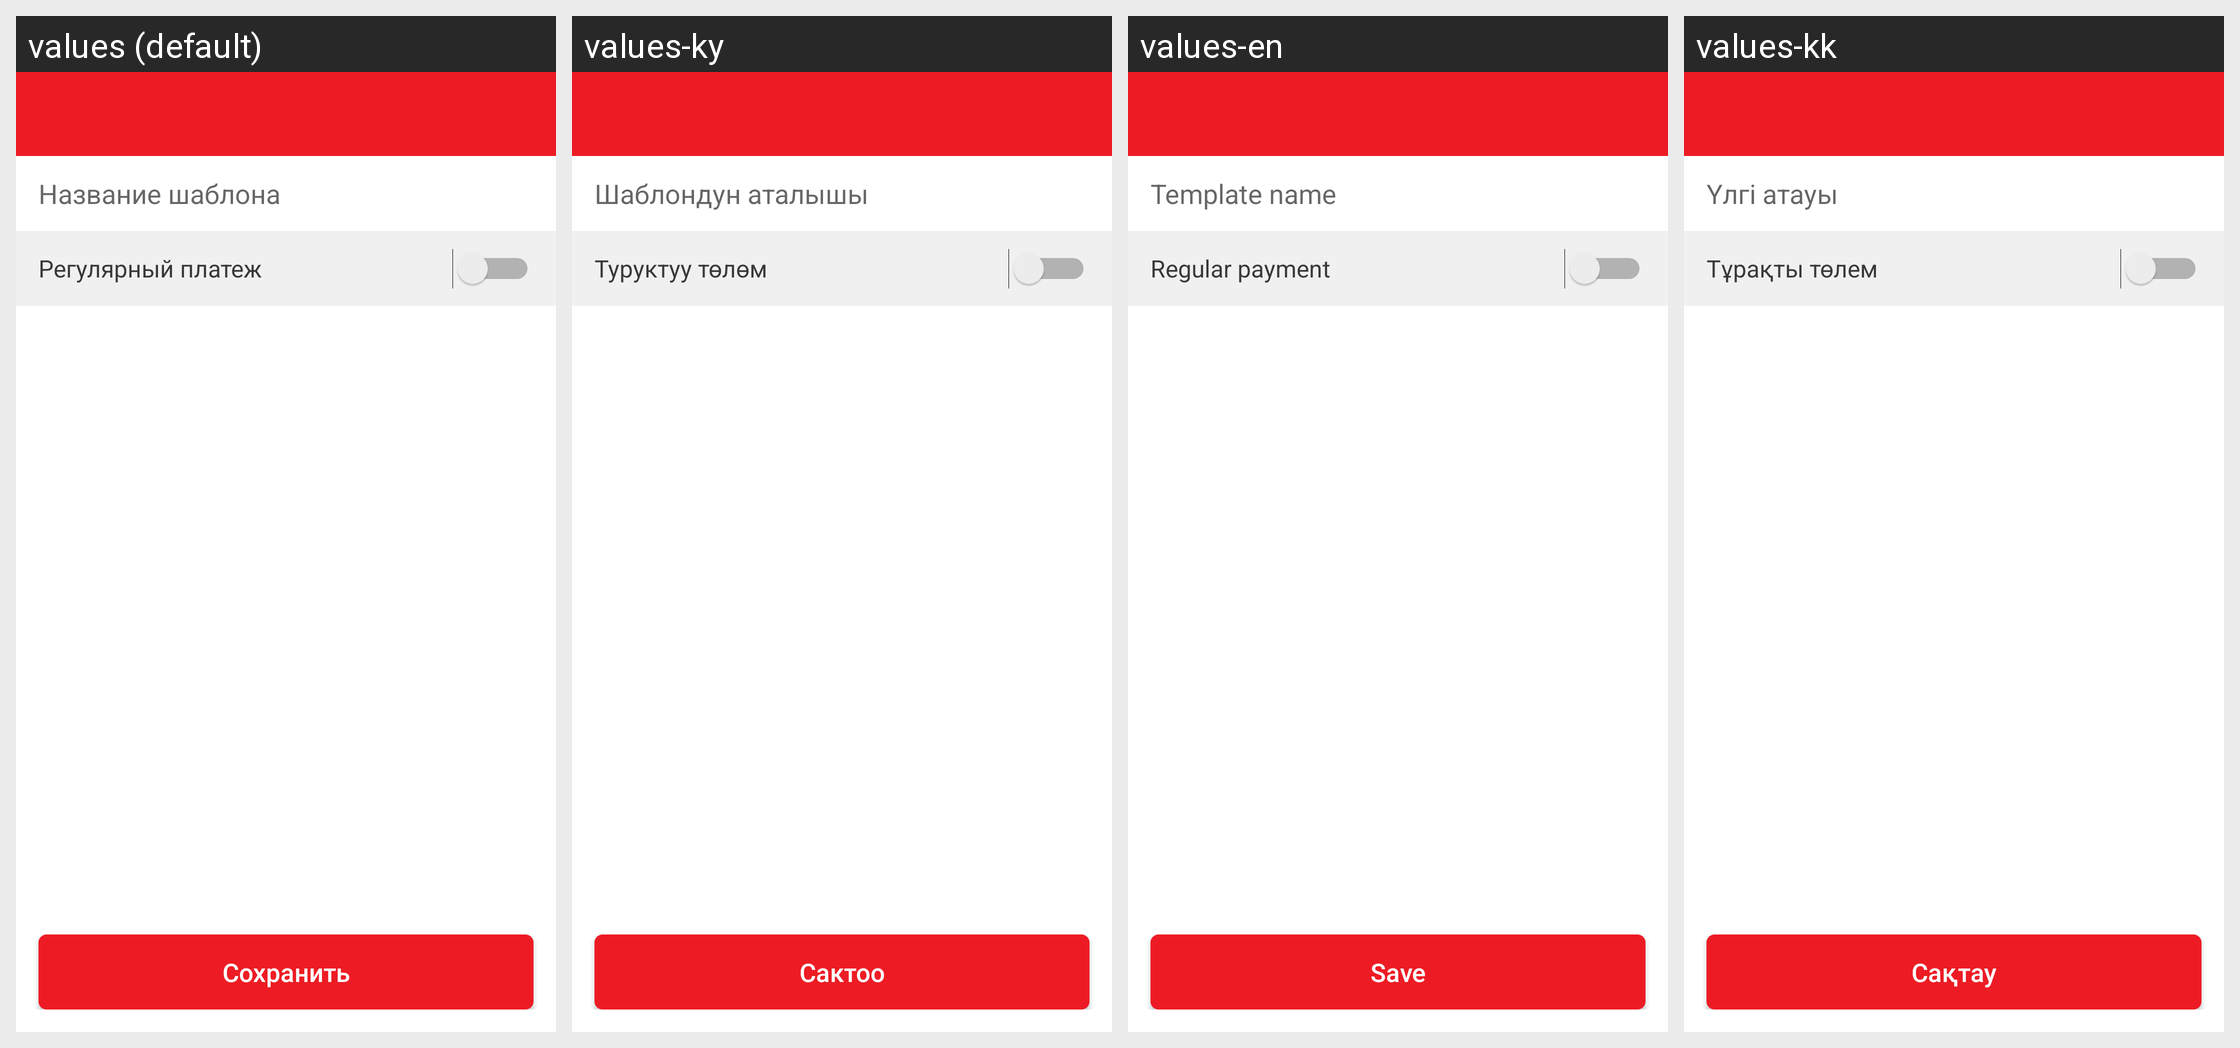

Locale-by-locale string values for the Android screen shown in this grid:
Android screen res/layout/create_template.xml rendered under 4 locales, left to right: values (default), values-ky, values-en, values-kk. Device: Nexus 5 (rendered at 1080×1920; each locale shown at half size, 540×960, under a caption strip naming it); theme AppTheme.
Strings drawn on this screen, with the default value and each locale's value (text and hints the layout hard-codes, and strings that could not be matched under every locale, appear in the picture but are not listed):

save_template_name
  values: Название шаблона
  values-ky: Шаблондун аталышы
  values-en: Template name
  values-kk: Үлгі атауы

regular_payment
  values: Регулярный платеж
  values-ky: Туруктуу төлөм
  values-en: Regular payment
  values-kk: Тұрақты төлем

save
  values: Сохранить
  values-ky: Сактоо
  values-en: Save
  values-kk: Сақтау
